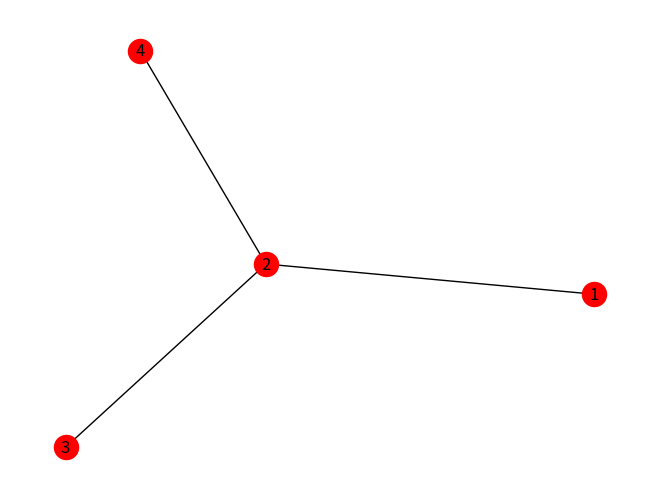
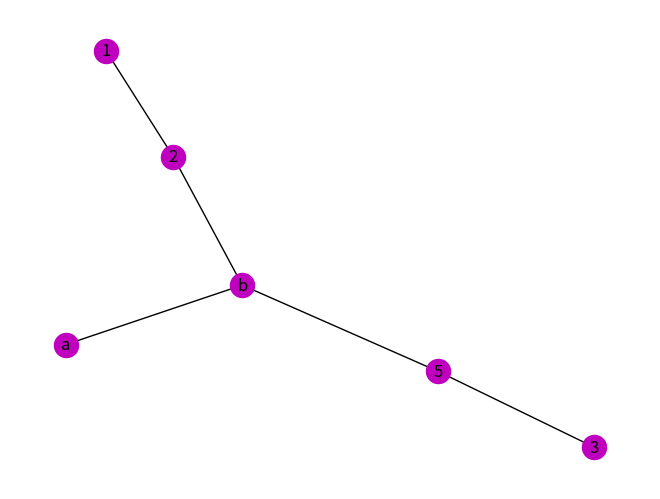
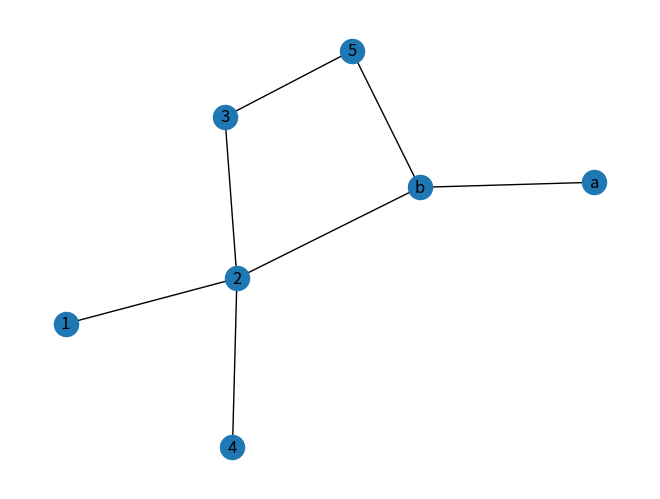
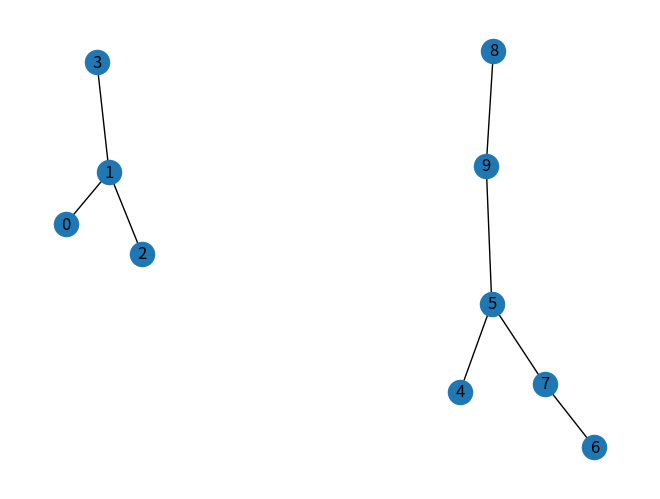
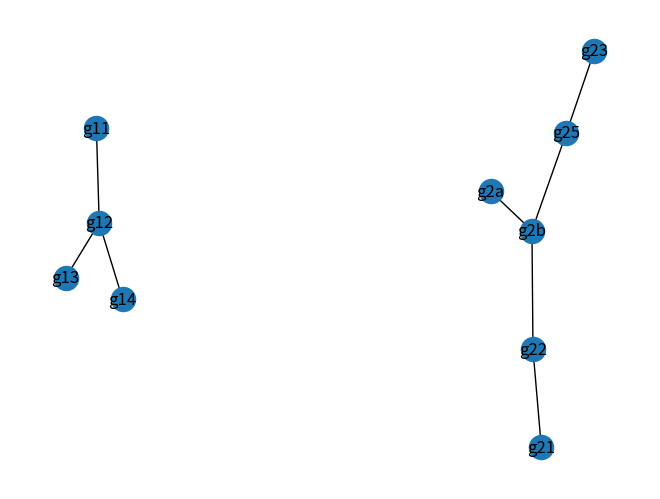

These charts were generated, in order, by the following Python code:
# Graph Operations : Union of two graphs
import networkx as nx
import matplotlib.pyplot as plt

g1 = nx.Graph()
v = [1, 2, 3, 4]
g1.add_nodes_from(v)
g1.add_edges_from([(1, 2), (2, 3), (2, 4), (2, 1)])
nx.draw(g1, with_labels=True, node_color='r')
plt.show()

g2 = nx.Graph()
v1 = ["a", "b", 1, 2, 3, 5]
e1 = [("a", "b"), ("b", 2), (5, 3), (1, 2), ("b", 5)]
g2.add_nodes_from(v1)
g2.add_edges_from(e1)
nx.draw(g2, with_labels=True, node_color='m')
plt.show()

# union of g1 and g2
union = nx.compose(g1, g2)
nx.draw(union, with_labels=True)
plt.show()

# disjoint union of g1 and g2
dis_uni = nx.disjoint_union(g1, g2)
nx.draw(dis_uni, with_labels=True)  
plt.show()

# # union with renaming
guni = nx.union(g1, g2, rename=("g1", "g2"))
nx.draw(guni, with_labels=True)
plt.show()
